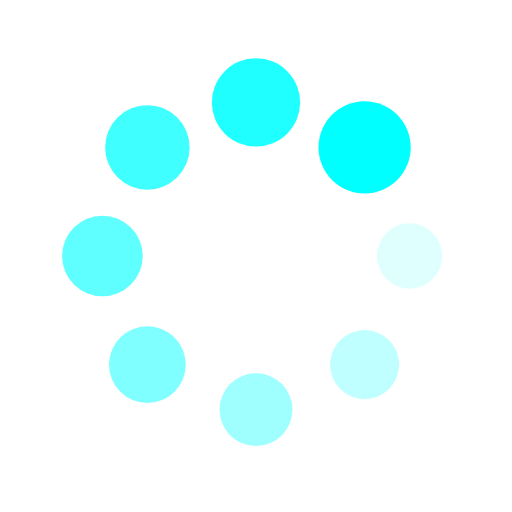
t = 0.00 s
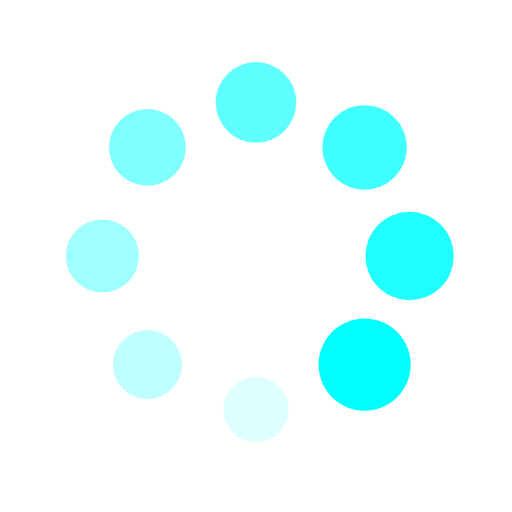
t = 0.25 s
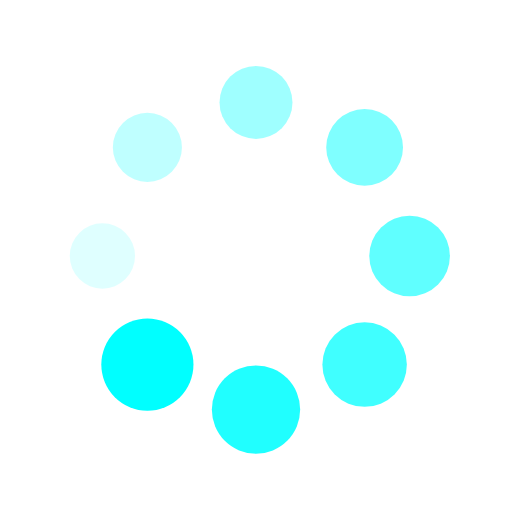
t = 0.50 s
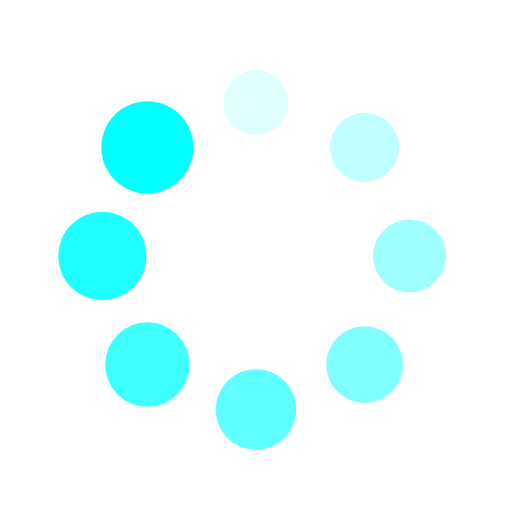
t = 0.75 s

The animated SVG that drew these frames (rendered in a browser with its animation timeline set to each time). Animation: 16 SMIL elements (animate=8,animateTransform=8); one cycle of 1.00 s, repeats indefinitely.

<?xml version="1.0" encoding="utf-8"?>
<svg xmlns="http://www.w3.org/2000/svg" xmlns:xlink="http://www.w3.org/1999/xlink" style="margin: auto; display: block; shape-rendering: auto;" width="50px" height="50px" viewBox="0 0 100 100" preserveAspectRatio="xMidYMid">
<g transform="translate(80,50)">
<g transform="rotate(0)">
<circle cx="0" cy="0" r="6" fill="#00ffff" fill-opacity="1">
  <animateTransform attributeName="transform" type="scale" begin="-0.875s" values="1.5 1.5;1 1" keyTimes="0;1" dur="1s" repeatCount="indefinite"></animateTransform>
  <animate attributeName="fill-opacity" keyTimes="0;1" dur="1s" repeatCount="indefinite" values="1;0" begin="-0.875s"></animate>
</circle>
</g>
</g><g transform="translate(71.21320343559643,71.21320343559643)">
<g transform="rotate(45)">
<circle cx="0" cy="0" r="6" fill="#00ffff" fill-opacity="0.875">
  <animateTransform attributeName="transform" type="scale" begin="-0.75s" values="1.5 1.5;1 1" keyTimes="0;1" dur="1s" repeatCount="indefinite"></animateTransform>
  <animate attributeName="fill-opacity" keyTimes="0;1" dur="1s" repeatCount="indefinite" values="1;0" begin="-0.75s"></animate>
</circle>
</g>
</g><g transform="translate(50,80)">
<g transform="rotate(90)">
<circle cx="0" cy="0" r="6" fill="#00ffff" fill-opacity="0.75">
  <animateTransform attributeName="transform" type="scale" begin="-0.625s" values="1.5 1.5;1 1" keyTimes="0;1" dur="1s" repeatCount="indefinite"></animateTransform>
  <animate attributeName="fill-opacity" keyTimes="0;1" dur="1s" repeatCount="indefinite" values="1;0" begin="-0.625s"></animate>
</circle>
</g>
</g><g transform="translate(28.786796564403577,71.21320343559643)">
<g transform="rotate(135)">
<circle cx="0" cy="0" r="6" fill="#00ffff" fill-opacity="0.625">
  <animateTransform attributeName="transform" type="scale" begin="-0.5s" values="1.5 1.5;1 1" keyTimes="0;1" dur="1s" repeatCount="indefinite"></animateTransform>
  <animate attributeName="fill-opacity" keyTimes="0;1" dur="1s" repeatCount="indefinite" values="1;0" begin="-0.5s"></animate>
</circle>
</g>
</g><g transform="translate(20,50.00000000000001)">
<g transform="rotate(180)">
<circle cx="0" cy="0" r="6" fill="#00ffff" fill-opacity="0.5">
  <animateTransform attributeName="transform" type="scale" begin="-0.375s" values="1.5 1.5;1 1" keyTimes="0;1" dur="1s" repeatCount="indefinite"></animateTransform>
  <animate attributeName="fill-opacity" keyTimes="0;1" dur="1s" repeatCount="indefinite" values="1;0" begin="-0.375s"></animate>
</circle>
</g>
</g><g transform="translate(28.78679656440357,28.786796564403577)">
<g transform="rotate(225)">
<circle cx="0" cy="0" r="6" fill="#00ffff" fill-opacity="0.375">
  <animateTransform attributeName="transform" type="scale" begin="-0.25s" values="1.5 1.5;1 1" keyTimes="0;1" dur="1s" repeatCount="indefinite"></animateTransform>
  <animate attributeName="fill-opacity" keyTimes="0;1" dur="1s" repeatCount="indefinite" values="1;0" begin="-0.25s"></animate>
</circle>
</g>
</g><g transform="translate(49.99999999999999,20)">
<g transform="rotate(270)">
<circle cx="0" cy="0" r="6" fill="#00ffff" fill-opacity="0.25">
  <animateTransform attributeName="transform" type="scale" begin="-0.125s" values="1.5 1.5;1 1" keyTimes="0;1" dur="1s" repeatCount="indefinite"></animateTransform>
  <animate attributeName="fill-opacity" keyTimes="0;1" dur="1s" repeatCount="indefinite" values="1;0" begin="-0.125s"></animate>
</circle>
</g>
</g><g transform="translate(71.21320343559643,28.78679656440357)">
<g transform="rotate(315)">
<circle cx="0" cy="0" r="6" fill="#00ffff" fill-opacity="0.125">
  <animateTransform attributeName="transform" type="scale" begin="0s" values="1.5 1.5;1 1" keyTimes="0;1" dur="1s" repeatCount="indefinite"></animateTransform>
  <animate attributeName="fill-opacity" keyTimes="0;1" dur="1s" repeatCount="indefinite" values="1;0" begin="0s"></animate>
</circle>
</g>
</g>
<!-- [ldio] generated by https://loading.io/ --></svg>
